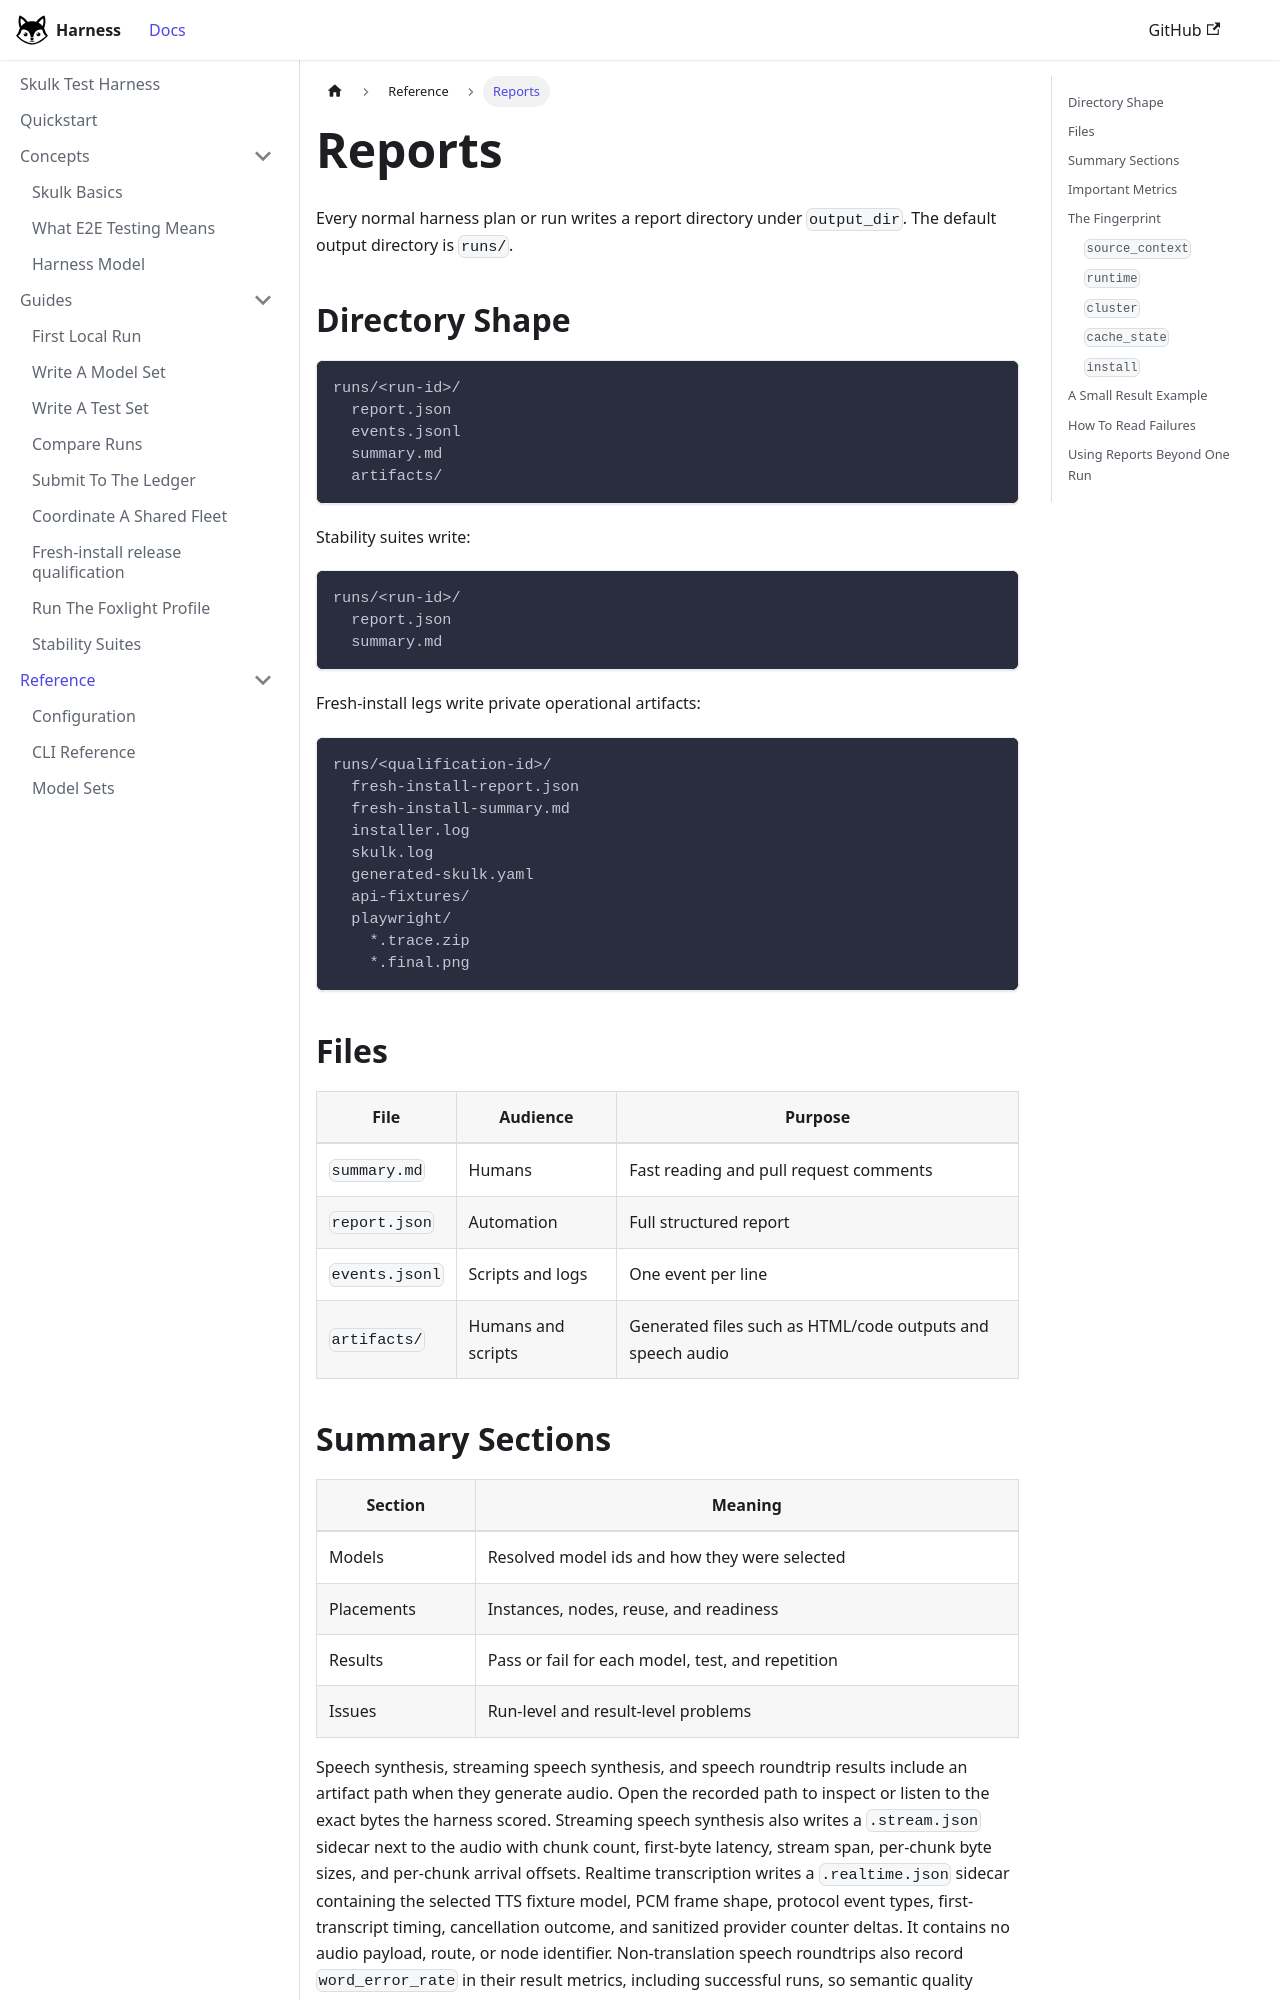

repository: Foxlight-Foundation/skulk-test-harness · page: reference/reports/index.html · generator: docusaurus

---
title: Reports
---

Every normal harness plan or run writes a report directory under `output_dir`.
The default output directory is `runs/`.

## Directory Shape

```text
runs/<run-id>/
  report.json
  events.jsonl
  summary.md
  artifacts/
```

Stability suites write:

```text
runs/<run-id>/
  report.json
  summary.md
```

Fresh-install legs write private operational artifacts:

```text
runs/<qualification-id>/
  fresh-install-report.json
  fresh-install-summary.md
  installer.log
  skulk.log
  generated-skulk.yaml
  api-fixtures/
  playwright/
    *.trace.zip
    *.final.png
```

## Files

| File | Audience | Purpose |
| --- | --- | --- |
| `summary.md` | Humans | Fast reading and pull request comments |
| `report.json` | Automation | Full structured report |
| `events.jsonl` | Scripts and logs | One event per line |
| `artifacts/` | Humans and scripts | Generated files such as HTML/code outputs and speech audio |

## Summary Sections

| Section | Meaning |
| --- | --- |
| Models | Resolved model ids and how they were selected |
| Placements | Instances, nodes, reuse, and readiness |
| Results | Pass or fail for each model, test, and repetition |
| Issues | Run-level and result-level problems |

Speech synthesis, streaming speech synthesis, and speech roundtrip results
include an artifact path when they generate audio. Open the recorded path to
inspect or listen to the exact bytes the harness scored. Streaming speech
synthesis also writes a `.stream.json` sidecar next to the audio with chunk
count, first-byte latency, stream span, per-chunk byte sizes, and per-chunk
arrival offsets. Realtime transcription writes a `.realtime.json` sidecar
containing the selected TTS fixture model, PCM frame shape, protocol event
types, first-transcript timing, cancellation outcome, and sanitized provider
counter deltas. It contains no audio payload, route, or node identifier.
Non-translation speech roundtrips also record `word_error_rate` in their result
metrics, including successful runs, so semantic quality remains comparable over
time instead of being reduced to a pass/fail threshold.
